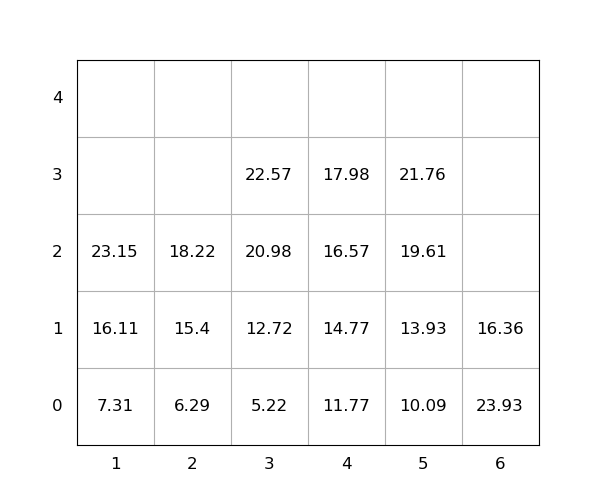

Data behind this chart, as committed beside it:
idx, loc_x, loc_y, loc_z, weight, seq, emerg, reloc, size(ft)
1, 1, 0, 0, 7.31, 0, 0, 0, 20
2, 5, 0, 0, 10.09, 0, 0, 0, 20
3, 6, 0, 0, 23.93, 0, 0, 1.0, 20
4, 5, 0, 1, 13.93, 0, 0, 0, 20
5, 1, 0, 1, 16.11, 0, 0, 0, 20
6, 4, 0, 0, 11.77, 0, 0, 0, 20
7, 4, 0, 1, 14.77, 0, 0, 0, 20
8, 4, 0, 2, 16.57, 0, 0, 0, 20
9, 5, 0, 2, 19.61, 0, 0, 0, 20
10, 1, 0, 2, 23.15, 0, 0, 0, 20
11, 3, 0, 0, 5.22, 1, 0, 0, 20
12, 3, 0, 1, 12.72, 2, 0, 0, 20
13, 3, 0, 2, 20.98, 3, 0, 0, 20
14, 4, 0, 3, 17.98, 4, 0, 0, 20
15, 5, 0, 3, 21.76, 5, 0, 0, 20
16, 6, 0, 1, 16.36, 6, 0, 1.0, 20
17, 2, 0, 0, 6.29, 7, 0, 0, 20
18, 3, 0, 3, 22.57, 8, 0, 0, 20
19, 2, 0, 1, 15.4, 9, 0, 0, 20
20, 2, 0, 2, 18.22, 10, 0, 0, 20
